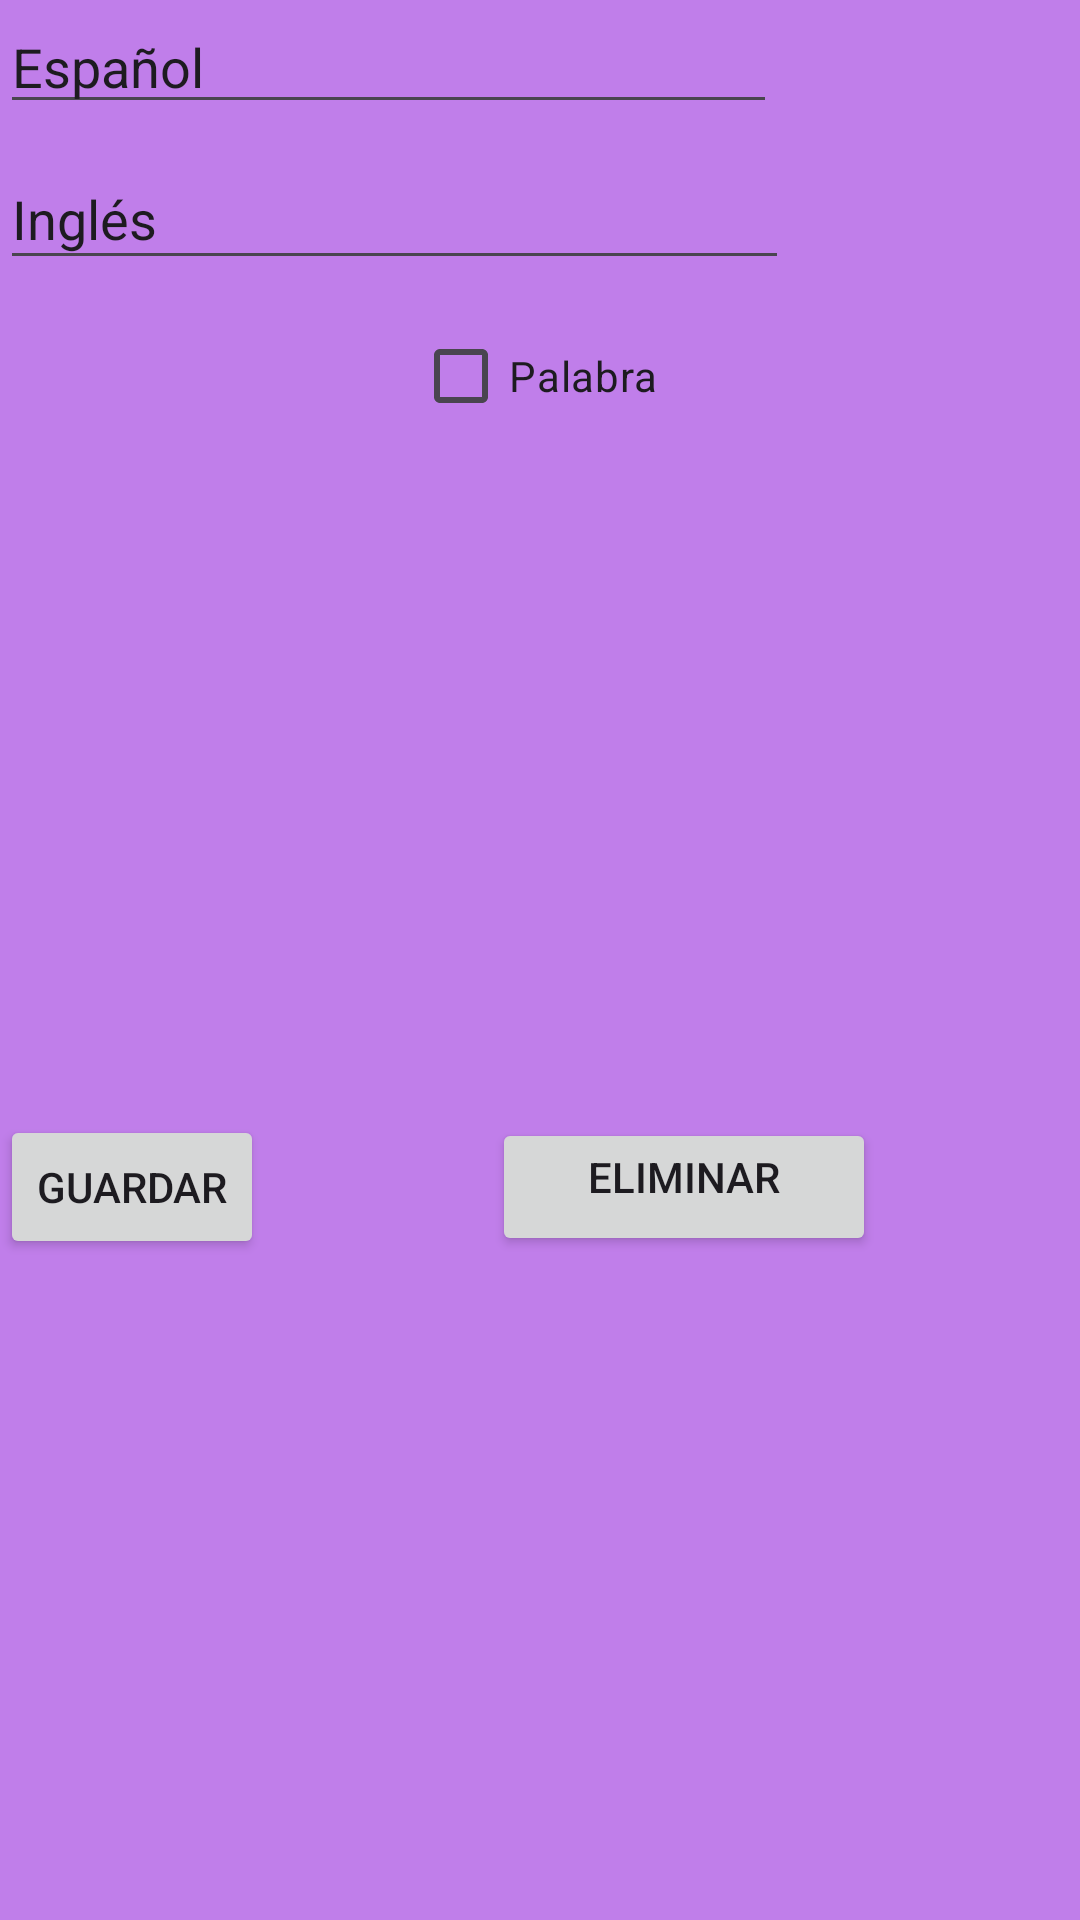

Layout XML and referenced resources for this Android screen:
<!-- AndroidManifest.xml: application theme Theme.Diccionario -->
<!-- res/layout/popup_editar_entrada.xml -->
<?xml version="1.0" encoding="utf-8"?>
<androidx.constraintlayout.widget.ConstraintLayout xmlns:android="http://schemas.android.com/apk/res/android"
    xmlns:app="http://schemas.android.com/apk/res-auto"
    xmlns:tools="http://schemas.android.com/tools"
    android:layout_width="wrap_content"
    android:layout_height="wrap_content"
    android:background="#C07EEA">

    <EditText
        android:id="@+id/editTextEspanol"
        android:layout_width="259dp"
        android:layout_height="0dp"
        android:ems="10"
        android:inputType="text"
        android:text="Español"
        app:layout_constraintStart_toStartOf="parent"
        app:layout_constraintTop_toTopOf="parent" />

    <EditText
        android:id="@+id/editTextIngles"
        android:layout_width="263dp"
        android:layout_height="44dp"
        android:layout_marginTop="8dp"
        android:ems="10"
        android:inputType="text"
        android:text="Inglés"
        app:layout_constraintStart_toStartOf="parent"
        app:layout_constraintTop_toBottomOf="@+id/editTextEspanol" />

    <CheckBox
        android:id="@+id/checkBoxEsPalabra"
        android:layout_width="wrap_content"
        android:layout_height="wrap_content"
        android:layout_marginStart="64dp"
        android:layout_marginTop="8dp"
        android:layout_marginEnd="64dp"
        android:text="@string/EsPalabra"
        app:layout_constraintEnd_toEndOf="parent"
        app:layout_constraintHorizontal_bias="0.49"
        app:layout_constraintStart_toStartOf="parent"
        app:layout_constraintTop_toBottomOf="@+id/editTextIngles" />

    <Button
        android:id="@+id/btnGuardar"
        android:layout_width="wrap_content"
        android:layout_height="wrap_content"
        android:layout_marginTop="2dp"
        android:text="@string/Guardar"
        app:icon="@android:drawable/ic_menu_save"
        app:layout_constraintBottom_toBottomOf="parent"
        app:layout_constraintStart_toStartOf="parent"
        app:layout_constraintTop_toBottomOf="@+id/checkBoxEsPalabra" />

    <Button
        android:id="@+id/btnEliminar"
        android:layout_width="128dp"
        android:layout_height="46dp"
        android:layout_marginStart="9dp"
        android:layout_marginTop="2dp"
        android:layout_marginEnd="1dp"
        android:text="@string/Eliminar"
        app:icon="@android:drawable/ic_menu_delete"
        app:layout_constraintBottom_toBottomOf="parent"
        app:layout_constraintEnd_toEndOf="parent"
        app:layout_constraintStart_toEndOf="@+id/btnGuardar"
        app:layout_constraintTop_toBottomOf="@+id/checkBoxEsPalabra" />
</androidx.constraintlayout.widget.ConstraintLayout>
<!-- resources referenced by this layout -->
<resources>
  <string name="Eliminar">Eliminar\n</string>
  <string name="EsPalabra">Palabra</string>
  <string name="Guardar">Guardar</string>
  <style name="Theme.Diccionario" parent="Base.Theme.Diccionario" />
  <style name="Base.Theme.Diccionario" parent="Theme.Material3.DayNight.NoActionBar">
          
          
      </style>
</resources>
